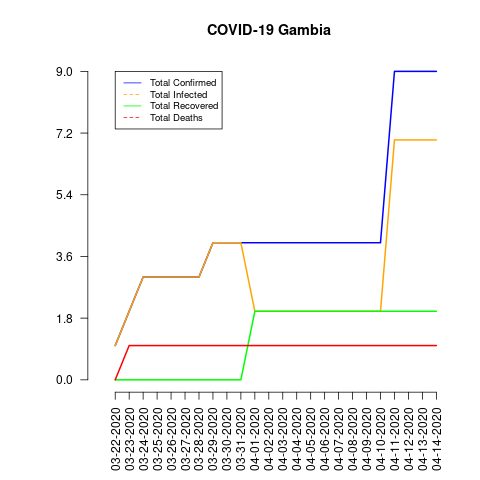

The table this chart was drawn from, first rows:
date, total_confirmed, total_deaths, total_recovered, total_infected, mortality_rate, recovery_rate, daily_growth_rate
03-22-2020, 1, 0, 0, 1, 0.0, 0.0, 0
03-23-2020, 2, 1, 0, 2, 50.0, 0.0, 1.0
03-24-2020, 3, 1, 0, 3, 33.33, 0.0, 0.5
03-25-2020, 3, 1, 0, 3, 33.33, 0.0, 0.0
03-26-2020, 3, 1, 0, 3, 33.33, 0.0, 0.0
03-27-2020, 3, 1, 0, 3, 33.33, 0.0, 0.0
03-28-2020, 3, 1, 0, 3, 33.33, 0.0, 0.0
03-29-2020, 4, 1, 0, 4, 25.0, 0.0, 0.3333
03-30-2020, 4, 1, 0, 4, 25.0, 0.0, 0.0
03-31-2020, 4, 1, 0, 4, 25.0, 0.0, 0.0
04-01-2020, 4, 1, 2, 2, 25.0, 50.0, 0.0
04-02-2020, 4, 1, 2, 2, 25.0, 50.0, 0.0
04-03-2020, 4, 1, 2, 2, 25.0, 50.0, 0.0
04-04-2020, 4, 1, 2, 2, 25.0, 50.0, 0.0
04-05-2020, 4, 1, 2, 2, 25.0, 50.0, 0.0
04-06-2020, 4, 1, 2, 2, 25.0, 50.0, 0.0
04-07-2020, 4, 1, 2, 2, 25.0, 50.0, 0.0
04-08-2020, 4, 1, 2, 2, 25.0, 50.0, 0.0
04-09-2020, 4, 1, 2, 2, 25.0, 50.0, 0.0
04-10-2020, 4, 1, 2, 2, 25.0, 50.0, 0.0
04-11-2020, 9, 1, 2, 7, 11.11, 22.22, 1.25
04-12-2020, 9, 1, 2, 7, 11.11, 22.22, 0.0
04-13-2020, 9, 1, 2, 7, 11.11, 22.22, 0.0
04-14-2020, 9, 1, 2, 7, 11.11, 22.22, 0.0
